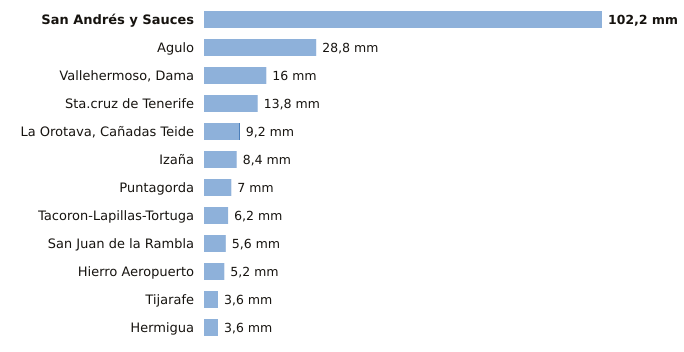

Source data for this figure (header and first rows):
estacion, provincia, indicativo, mm_6_dias_anteriores, mm_hoy, mm_7_dias, horas_de_hoy
San Andrés y Sauces, Santa Cruz de Tenerife, C148F, 102.2, 0.0, 102.2, 1
Agulo, Santa Cruz de Tenerife, C317B, 28.8, 0.0, 28.8, 1
Vallehermoso, Dama, Santa Cruz de Tenerife, C319W, 16.0, 0.0, 16.0, 1
Sta.cruz de Tenerife, Santa Cruz de Tenerife, C449C, 13.8, 0.0, 13.8, 1
La Orotava, Cañadas Teide, Santa Cruz de Tenerife, C406G, 9.0, 0.2, 9.2, 1
Izaña, Santa Cruz de Tenerife, C430E, 8.4, 0.0, 8.4, 2
Puntagorda, Santa Cruz de Tenerife, C117A, 7.0, 0.0, 7.0, 2
Tacoron-Lapillas-Tortuga, Santa Cruz de Tenerife, C919K, 6.2, 0.0, 6.2, 1
San Juan de la Rambla, Santa Cruz de Tenerife, C468X, 5.6, 0.0, 5.6, 1
Hierro Aeropuerto, Santa Cruz de Tenerife, C929I, 5.2, 0.0, 5.2, 1
Tijarafe, Santa Cruz de Tenerife, C117Z, 3.6, 0.0, 3.6, 1
Hermigua, Santa Cruz de Tenerife, C328W, 3.6, 0.0, 3.6, 2
